Run: headless pygame with SDL's dummy video driver; simulated clock (each Clock.tick advances the game by its frame time, no real sleeping); random seed 0; keys injected as events and as key.get_pressed() state; no mouse input.
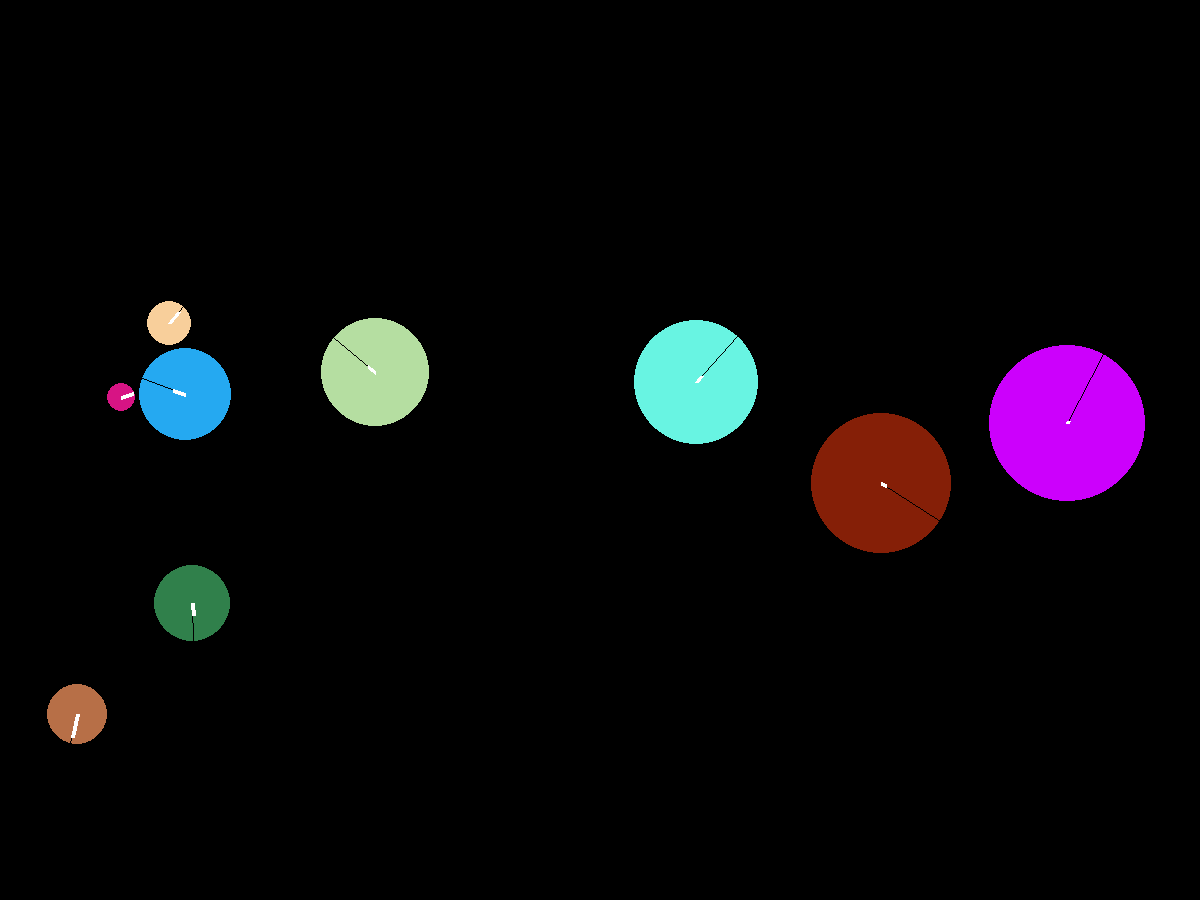
Frame 1 of 4 · flips 1–60 · no input
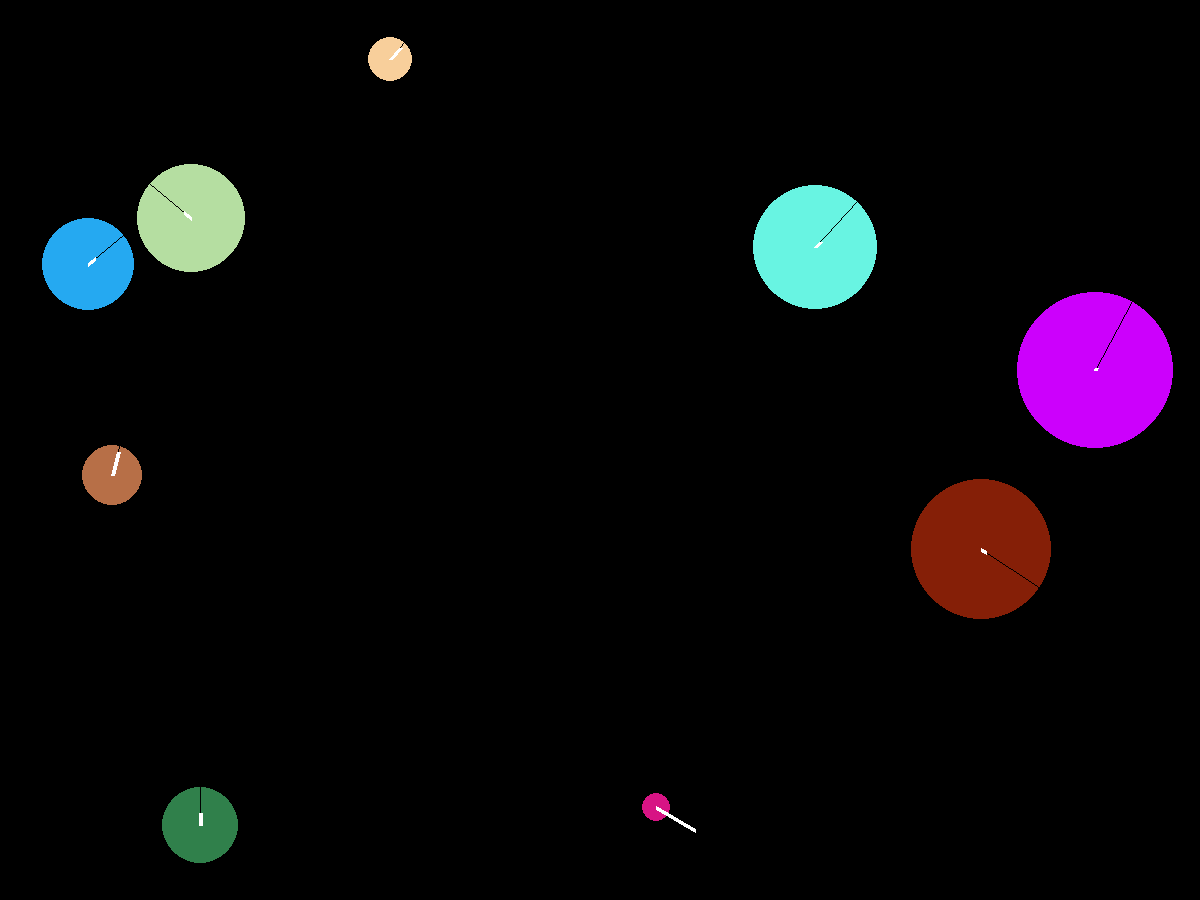
Frame 2 of 4 · flips 61–180 · tapped SPACE, RETURN · held RIGHT (→), D
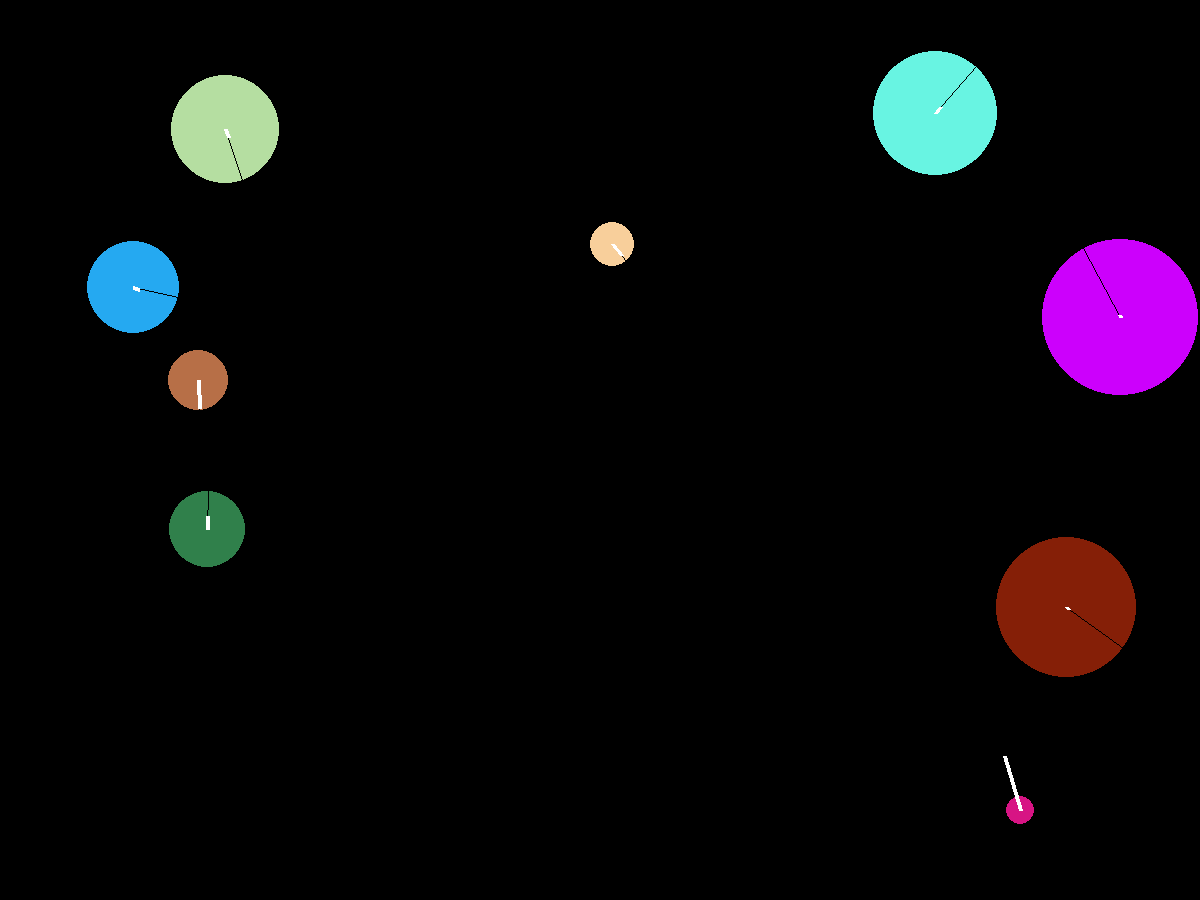
Frame 3 of 4 · flips 181–300 · held DOWN (↓), S
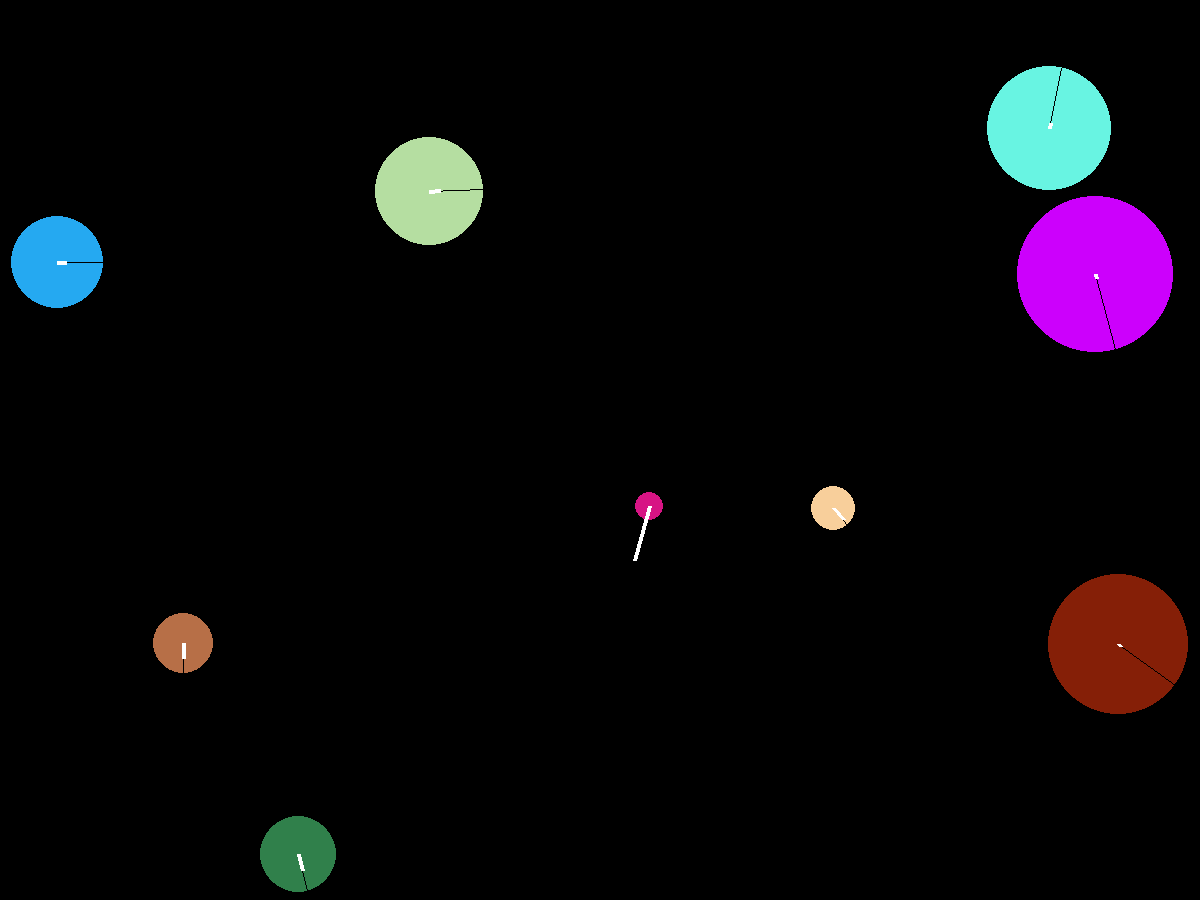
Frame 4 of 4 · flips 301–420 · held LEFT (←), A, UP (↑), W

The pygame program that drew these frames:

import pygame
import math
import random

pygame.init()
pygame.display.set_caption('Collision of balls')

width = 1200
height = 900
win = pygame.display.set_mode((width, height))
# win = pygame.display.set_mode((0, 0), pygame.FULLSCREEN)

# количество шаров
balls_value = 9

rB = []  # радиус шара
mB = []  # масса шара
xB = []  # координата X центра шара
yB = []  # координата Y центра шара
aB = []  # направление движения шара (от оси X по часовой стрелке)
vB = []  # скорость движения шара
cB = [0]  # цвет шара

for i in range(balls_value + 1):
    rB.append(round(8 * i + 6))
    mB.append(i ** 2)
    xB.append(round(i * i * 13))
    yB.append(int(height // 2))
    aB.append(random.random() * 2 * math.pi)
    vB.append((10 - i) / 2)
    cB.append((random.randint(0, 255), random.randint(0, 255), random.randint(0, 255)))

life_game = True

while life_game:  # цикл пока life_game == true

    for event in pygame.event.get():  # цикл отслеживания действий игрока
        if event.type == pygame.QUIT:  # если игрок нажмет на закрытие, программа закроется
            life_game = False

    win.fill((0, 0, 0))  # заполнение экрана черным цветом


    # прорисовка шаров
    for i in range(1, balls_value + 1):
        xB[i] += vB[i] * math.cos(aB[i])
        yB[i] += vB[i] * math.sin(aB[i])
        pygame.draw.circle(win, cB[i], (xB[i], yB[i]), rB[i])
        """отображение векторов по направлению движения 
        первый (черный) - без учета скорости
        второй (белый) - с учетом скорости"""
        pygame.draw.line(win, (0, 0, 0), (xB[i], yB[i]), (xB[i] + rB[i] * math.cos(aB[i]), yB[i] + rB[i] * math.sin(aB[i])), width=1)
        pygame.draw.line(win, (255, 255, 255), (xB[i], yB[i]), (xB[i] + 5*vB[i] * math.cos(aB[i]), yB[i] + 5*vB[i] * math.sin(aB[i])), width=4)

    # задержка 10 мс
    pygame.time.delay(10)

    pygame.display.update()

    """Проверка на столкновение шара со стенами"""
    for i in range(1, balls_value + 1):
        if xB[i] <= rB[i] and (aB[i] > math.pi / 2 or aB[i] < -math.pi / 2):  # с левой стенкой
            aB[i] = math.pi - aB[i]
        if xB[i] >= width - rB[i] and (aB[i] > -math.pi / 2 and aB[i] < math.pi / 2):  # с правой стенкой
            aB[i] = math.pi - aB[i]
        if yB[i] <= rB[i] and (aB[i] < 0 and aB[i] > -math.pi):  # с верхней стенкой
            aB[i] = -aB[i]
        if yB[i] >= height - rB[i] and (aB[i] > 0 and aB[i] < math.pi):  # с нижней стенкой
            aB[i] = -aB[i]
        while aB[i] > math.pi: aB[i] -= 2 * math.pi
        while aB[i] < -math.pi: aB[i] += 2 * math.pi

    """Проверка на столкновение шара с другими шарами"""
    for i in range(1, balls_value + 1):
        for j in range(i + 1, balls_value + 1):
            # расстояние между шарами
            distance = ((xB[i] - xB[j]) ** 2 + (yB[i] - yB[j]) ** 2) ** 0.5
            if distance <= rB[i] + rB[j]:  # проверка на приближение шаров
                xB1new = xB[i] + vB[i] * math.cos(aB[i])
                yB1new = yB[i] + vB[i] * math.sin(aB[i])
                xB2new = xB[j] + vB[j] * math.cos(aB[j])
                yB2new = yB[j] + vB[j] * math.sin(aB[j])
                # ново расстояние между шарами, если бы движение продолжалось
                distance_new = ((xB1new - xB2new) ** 2 + (yB1new - yB2new) ** 2) ** 0.5
                if distance > distance_new:  # шары столкнулись при сближении
                    """Угол поворота луча (W) от центра шара (i) на центр шара (j),
                    с которым произошло столкновение"""
                    BB = math.atan((yB[j] - yB[i]) / (xB[j] - xB[i]))
                    if (xB[j] - xB[i] < 0):
                        BB += math.pi
                        while BB > math.pi / 2: BB -= 2 * math.pi
                        while BB < -math.pi / 2: BB += 2 * math.pi
                    """Угол от луча W (между центрами шаров) до направления движения шара"""
                    W1 = aB[i] - BB
                    W2 = aB[j] - BB

                    """Проекция скорости шара на луч W и на перпендикуляр
                    к нему (Wt) до столкновения"""
                    Vw1 = vB[i] * math.cos(W1)
                    Vw2 = vB[j] * math.cos(W2)
                    Vwt1 = vB[i] * math.sin(W1)
                    Vwt2 = vB[j] * math.sin(W2)

                    """Проекция скорости шара на луч W после столкновения
                    (проекция скорости на перпендикуляр к оси W не изменяется)"""
                    Vw1 = (2 * mB[j] * vB[j] * math.cos(W2) + (mB[i] - mB[j]) * vB[i] * math.cos(W1)) / (mB[i] + mB[j])
                    Vw2 = (2 * mB[i] * vB[i] * math.cos(W1) + (mB[j] - mB[i]) * vB[j] * math.cos(W2)) / (mB[i] + mB[j])

                    """Скорость шаров после столкновения"""
                    vB[i] = (Vw1 ** 2 + Vwt1 ** 2) ** 0.5
                    vB[j] = (Vw2 ** 2 + Vwt2 ** 2) ** 0.5

                    """Угол от луча W до направления движения после столкновения"""
                    W1 = math.atan(Vwt1/Vw1)
                    if Vw1 < 0: W1 += math.pi
                    W2 = math.atan(Vwt2/Vw2)
                    if Vw2 < 0: W2 += math.pi

                    """Новое результирующее направление движения после столкновения"""
                    aB[i] = BB + W1
                    while aB[i] > math.pi: aB[i] -= 2 * math.pi
                    while aB[i] < -math.pi: aB[i] += 2 * math.pi
                    aB[j] = BB + W2
                    while aB[j] > math.pi: aB[j] -= 2 * math.pi
                    while aB[j] < -math.pi: aB[j] += 2 * math.pi









pygame.quit()
